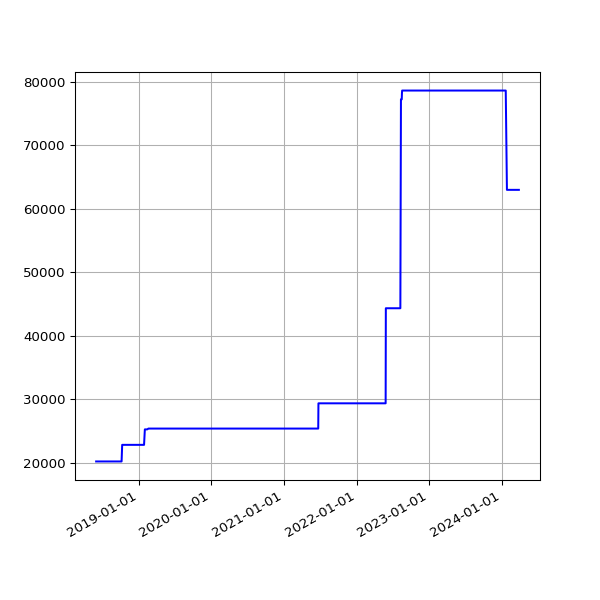

Values plotted in this chart, from the file beside it:
date, value
2018-06-01 05:44:15 +0100, 20231
2018-06-04 05:24:39 +0100, 20231
2018-06-07 06:06:31 +0100, 20231
2018-06-25 05:53:05 +0100, 20231
2018-07-10 06:31:48 +0100, 20231
2018-07-16 06:27:33 +0100, 20231
2018-07-22 06:28:04 +0100, 20231
2018-07-25 06:33:35 +0100, 20231
2018-07-28 06:42:39 +0100, 20231
2018-08-01 06:05:11 +0100, 20231
2018-08-04 05:47:50 +0100, 20231
2018-08-07 06:16:22 +0100, 20231
2018-08-10 06:44:44 +0100, 20231
2018-08-13 06:18:24 +0100, 20231
2018-08-16 06:36:33 +0100, 20231
2018-08-19 06:01:25 +0100, 20231
2018-08-22 06:51:37 +0100, 20231
2018-08-25 06:24:08 +0100, 20231
2018-08-28 06:26:32 +0100, 20231
2018-09-01 05:58:49 +0100, 20231
2018-09-04 05:55:32 +0100, 20231
2018-09-07 05:52:57 +0100, 20231
2018-09-10 06:01:53 +0100, 20231
2018-09-13 05:45:39 +0100, 20231
2018-09-16 05:46:46 +0100, 20231
2018-09-19 06:33:00 +0100, 20231
2018-09-22 05:54:16 +0100, 20231
2018-09-25 05:59:08 +0100, 20231
2018-10-04 06:11:36 +0100, 20231
2018-10-07 06:27:15 +0100, 20231
2018-10-10 06:46:32 +0100, 22844
2018-10-13 05:53:53 +0100, 22844
2018-10-16 06:26:10 +0100, 22844
2018-10-19 07:06:25 +0100, 22844
2018-10-22 07:10:20 +0100, 22844
2018-10-25 06:00:59 +0100, 22844
2018-10-28 05:13:53 +0000, 22844
2018-11-01 06:49:27 +0000, 22844
2018-11-04 06:12:54 +0000, 22844
2018-11-07 06:03:06 +0000, 22844
2018-11-10 06:10:02 +0000, 22844
2018-11-13 06:13:10 +0000, 22844
2018-11-16 06:06:18 +0000, 22844
2018-11-19 06:13:27 +0000, 22844
2018-11-22 06:43:41 +0000, 22844
2018-11-25 06:14:56 +0000, 22844
2018-12-01 06:23:51 +0000, 22844
2018-12-04 07:04:53 +0000, 22844
2018-12-07 06:14:22 +0000, 22844
2018-12-10 06:27:57 +0000, 22844
2018-12-13 06:31:09 +0000, 22844
2018-12-16 06:21:57 +0000, 22844
2018-12-19 06:31:52 +0000, 22844
2018-12-22 06:31:39 +0000, 22844
2018-12-25 06:50:52 +0000, 22844
2018-12-28 07:09:18 +0000, 22844
2019-01-01 06:51:12 +0000, 22844
2019-01-04 07:45:52 +0000, 22844
2019-01-07 06:36:52 +0000, 22844
2019-01-10 07:00:20 +0000, 22844
... 1,541 more rows
